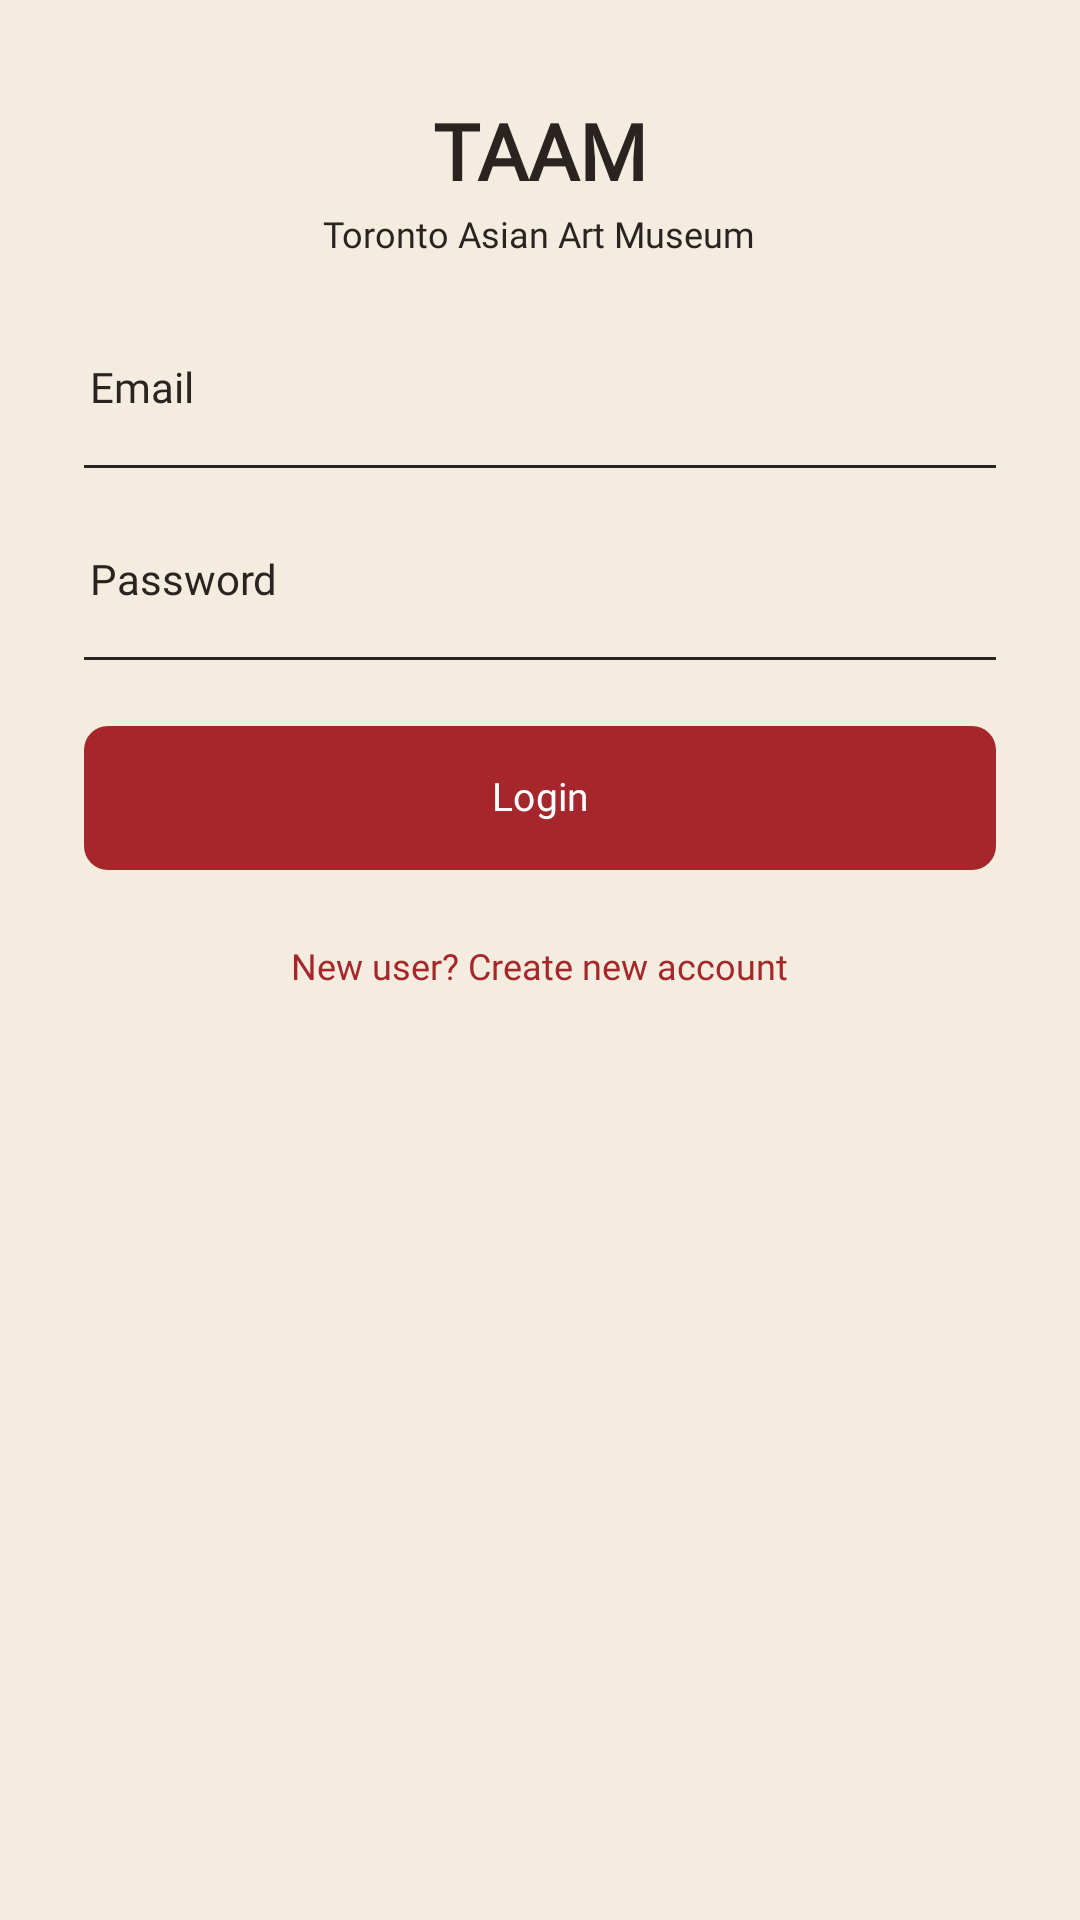

Produce the Android XML layout that renders to this screen, including the resource entries it uses.
<!-- AndroidManifest.xml: application theme Theme.AsianArtMuseum -->
<!-- res/layout/fragment_login.xml -->
<?xml version="1.0" encoding="utf-8"?>
<androidx.constraintlayout.widget.ConstraintLayout xmlns:android="http://schemas.android.com/apk/res/android"
    xmlns:app="http://schemas.android.com/apk/res-auto"
    xmlns:tools="http://schemas.android.com/tools"
    android:layout_width="match_parent"
    android:layout_height="match_parent"
    android:background="?android:attr/windowBackground"
    tools:context=".fragments.LoginFragment">

    <LinearLayout
        android:layout_width="0dp"
        android:layout_height="wrap_content"
        android:gravity="center_horizontal"
        android:orientation="vertical"
        android:paddingHorizontal="28dp"
        app:layout_constraintBottom_toBottomOf="parent"
        app:layout_constraintEnd_toEndOf="parent"
        app:layout_constraintStart_toStartOf="parent"
        app:layout_constraintTop_toTopOf="parent"
        app:layout_constraintVertical_bias="0.1"
        app:layout_constraintWidth_max="488dp">

        <TextView
            android:id="@+id/titleTextView"
            android:layout_width="wrap_content"
            android:layout_height="wrap_content"
            android:fontFamily="?attr/fontFamily"
            android:text="@string/TAAM"
            android:textColor="?attr/colorOnSurface"
            android:textSize="26sp"
            android:textStyle="bold" />

        <TextView
            android:layout_width="wrap_content"
            android:layout_height="wrap_content"
            android:layout_marginTop="2dp"
            android:layout_marginBottom="22dp"
            android:text="@string/app_name"
            android:textColor="?attr/colorOnSurface"
            android:textSize="12sp" />

        <EditText
            android:id="@+id/emailEditText"
            android:layout_width="match_parent"
            android:layout_height="wrap_content"
            android:autofillHints="emailAddress"
            android:background="@drawable/underline_input"
            android:backgroundTint="?attr/colorOnSurface"
            android:ems="10"
            android:hint="@string/hint_email"
            android:inputType="textEmailAddress"
            android:minHeight="48dp"
            android:paddingHorizontal="2dp"
            android:paddingBottom="6dp"
            android:textColor="?attr/colorOnSurface"
            android:textColorHint="?attr/colorOnSurface"
            android:textSize="14sp" />

        <EditText
            android:id="@+id/passwordEditText"
            android:layout_width="match_parent"
            android:layout_height="wrap_content"
            android:layout_marginTop="16dp"
            android:autofillHints="password"
            android:background="@drawable/underline_input"
            android:backgroundTint="?attr/colorOnSurface"
            android:ems="10"
            android:hint="@string/hint_password"
            android:inputType="textPassword"
            android:minHeight="48dp"
            android:paddingHorizontal="2dp"
            android:paddingBottom="6dp"
            android:textColor="?attr/colorOnSurface"
            android:textColorHint="?attr/colorOnSurface"
            android:textSize="14sp" />

        <com.google.android.material.button.MaterialButton
            android:id="@+id/loginButton"
            android:layout_width="match_parent"
            android:layout_height="48dp"
            android:layout_marginTop="22dp"
            android:gravity="center"
            android:includeFontPadding="false"
            android:insetTop="0dp"
            android:insetBottom="0dp"
            android:minHeight="0dp"
            android:padding="0dp"
            android:stateListAnimator="@null"
            android:text="@string/action_login"
            android:textAllCaps="false"
            android:textColor="?attr/colorOnPrimary"
            android:textSize="13sp"
            app:backgroundTint="?attr/colorPrimary"
            app:cornerRadius="8dp"
            app:elevation="0dp" />

        <Button
            android:id="@+id/createAccountButton"
            android:layout_width="wrap_content"
            android:layout_height="wrap_content"
            android:layout_marginTop="8dp"
            android:background="@android:color/transparent"
            android:text="@string/action_new_user"
            android:textAllCaps="false"
            android:textColor="?attr/colorPrimary"
            android:textSize="12sp" />

    </LinearLayout>

</androidx.constraintlayout.widget.ConstraintLayout>
<!-- resources referenced by this layout -->
<resources>
  <!-- drawable underline_input (drawable) -->
  <?xml version="1.0" encoding="utf-8"?>
  <layer-list xmlns:android="http://schemas.android.com/apk/res/android">
      <item android:gravity="bottom">
          <shape android:shape="rectangle">
              <solid android:color="?attr/colorTertiary" />
              <size android:height="1dp" />
          </shape>
      </item>
  </layer-list>
  <string name="TAAM">"TAAM"</string>
  <string name="action_login">Login</string>
  <string name="action_new_user">New user? Create new account</string>
  <string name="app_name">Toronto Asian Art Museum</string>
  <string name="hint_email">Email</string>
  <string name="hint_password">Password</string>
  <style name="Theme.AsianArtMuseum" parent="Base.Theme.AsianArtMuseum" />
  <style name="Base.Theme.AsianArtMuseum" parent="Theme.Material3.Light.NoActionBar">
          
          <item name="colorPrimary">@color/crimson_red</item>
          <item name="colorOnPrimary">@color/white</item>
          <item name="colorPrimaryContainer">@color/dark_crimson</item>
          <item name="colorOnPrimaryContainer">@color/white</item>
  
          
          <item name="colorSecondary">@color/golden_yellow</item>
          <item name="colorOnSecondary">@color/white</item>
          <item name="colorSecondaryContainer">@color/dark_gold</item>
          <item name="colorOnSecondaryContainer">@color/white</item>
  
          
          <item name="colorTertiary">@color/sage_green</item>
          <item name="colorOnTertiary">@color/white</item>
          <item name="colorOutline">@color/sage_green</item>
  
          
          <item name="android:windowBackground">@color/warm_beige</item>
          <item name="colorSurface">@color/cream</item>
          <item name="colorOnSurface">@color/charcoal_brown</item>
          <item name="colorOnSurfaceVariant">@color/taupe_gray</item>
  
          
          <item name="android:statusBarColor">@color/warm_beige</item>
          <item name="android:navigationBarColor">@color/cream</item>
          <item name="android:windowLightStatusBar">true</item>
  
          
          <item name="fontFamily">@font/noto_sans_sc_regular</item>
      </style>
  <color name="crimson_red">#A6272B</color>
  <color name="white">#FFFFFFFF</color>
  <color name="dark_crimson">#7A1B1E</color>
  <color name="golden_yellow">#C9A227</color>
  <color name="dark_gold">#8E7018</color>
  <color name="sage_green">#8FA88A</color>
  <color name="warm_beige">#F4ECDE</color>
  <color name="cream">#FBF6EC</color>
  <color name="charcoal_brown">#2A2420</color>
  <color name="taupe_gray">#6B6055</color>
</resources>
